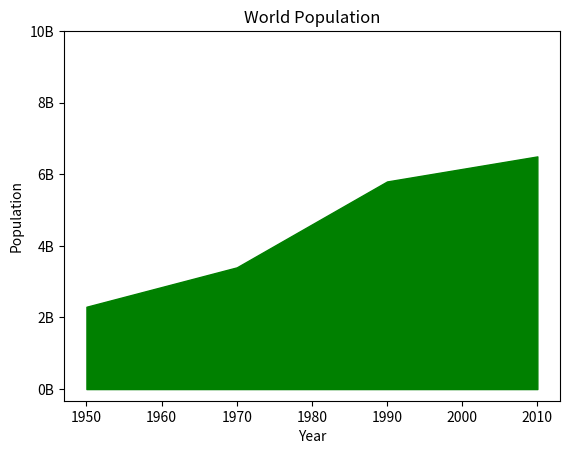

This chart was generated by the following Python code:
#coding=utf-8
import matplotlib.pyplot as plt

#数据可视化
year = [1950,1970,1990,2010]

pop = [2.3,3.4,5.8,6.5]
#折线图
#plt.plot(year,pop)
plt.fill_between(year,pop,0,color='green')
#
# #轴的标签
plt.xlabel('Year')
plt.ylabel('Population')
#
#轴的标题
plt.title('World Population')
plt.yticks([0,2,4,6,8,10],['0B','2B','4B','6B','8B','10B'])
#
#
 #散点图
#plt.scatter(year,pop)
#
 #直方图
#values = [0,1,2,3,4,1,2,3,4,4,5,2,4,1]
#plt.hist(values,bins=10)


plt.show()